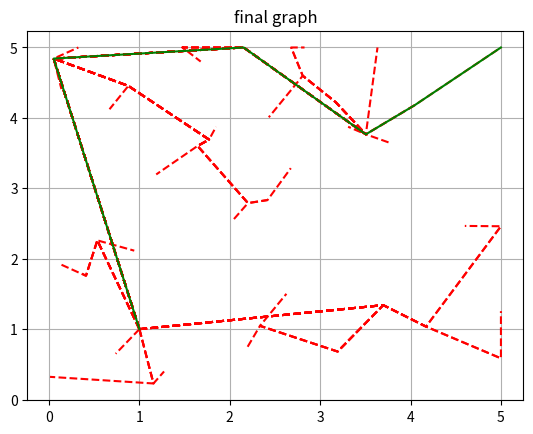

This figure's Python source:
import numpy as np
import matplotlib.pyplot as plt

MAX_ITER = 100
DIST_TH = 0.001
PERC_2_END_GOAL = 0.1

class Node:
     def __init__(self, pos: np.ndarray, parent=None, id=0):
        self.id = id
        self.pos = pos
        self.parent = parent
        if parent is None:
            self.connections = [self]
        else:
            self.connections = self.parent.connections + [self]

class Graph:
    def __init__(self, start_node):
        self.nodes = [start_node]
    
    def add_node(self, node):
        self.nodes.append(node)

class Workspace:
    def __init__(self, bounds_x: np.ndarray, bounds_y: np.ndarray, bounds_z: np.ndarray):
        self.bounds_x = bounds_x
        self.bounds_y = bounds_y
        self.bounds_z = bounds_z       

class RRT:
    def __init__(self, start_node, end_node, workspace):
        self.graph = Graph(start_node)
        self.end_goal = end_node
        self.ws = workspace
        self.reached_goal = False
        self.perc_endgoal = PERC_2_END_GOAL
        self.nr_nodes = 1
    
    def sample_node_position(self) -> np.ndarray:
        x_sample = np.random.choice(np.array(list(np.random.uniform(self.ws.bounds_x[0],self.ws.bounds_x[1], int(1//self.perc_endgoal))) + [self.end_goal.pos[0]]))
        y_sample =  np.random.choice(list(np.random.uniform(self.ws.bounds_y[0],self.ws.bounds_y[1], int(1//self.perc_endgoal))) + [self.end_goal.pos[1]])
        z_sample =  np.random.choice(list(np.random.uniform(self.ws.bounds_z[0], self.ws.bounds_z[1], int(1//self.perc_endgoal))) + [self.end_goal.pos[2]])
        return np.array([x_sample, y_sample, z_sample])
    
    def check_collision_node(self, node):
        return False

    def find_closest_node(self, sample_point):
        closest_node = self.graph.nodes[np.argmin(np.linalg.norm(sample_point - np.array([self.graph.nodes[i].pos for i in range(len(self.graph.nodes))]), axis=1))]
        return closest_node

    def check_collision_connection(self, node_a_pos, node_b_pos):
        return False
    
    def check_reached_endgoal(self):
        self.reached_goal = (np.linalg.norm((self.graph.nodes[-1].pos - self.end_goal.pos)) < DIST_TH)

    def plan(self):
        new_node_pos = self.sample_node_position()
        collision_node = self.check_collision_node(new_node_pos)
        if collision_node:
            return
        closest_node = self.find_closest_node(new_node_pos)
        collision_connection = self.check_collision_connection(closest_node.pos, new_node_pos)
        if collision_connection:
            return
        new_node = Node(pos=new_node_pos, parent=closest_node, id=self.nr_nodes)
        self.nr_nodes+=1
        self.graph.add_node(new_node)
        self.check_reached_endgoal()

def plot_final_path(nodes):
    plt.figure()
    plt.title("final graph")
    for j in range(len(nodes)):
        path_x = np.array([nodes[j].connections[i].pos[0] for i in range(len(nodes[j].connections))])
        path_y = np.array([nodes[j].connections[i].pos[1] for i in range(len(nodes[j].connections))])
        plt.plot(path_x, path_y,"r--")
    plt.plot(path_x, path_y,"g")  
    plt.grid()
    plt.show()


def main():
    start_node = Node(pos=np.array([1,1,0]))
    end_node = Node(pos=np.array([5,5,0]), id=-1)
    WS = Workspace(np.array([0,5]), np.array([0,5]), np.array([0,0]))
    rrt_planner = RRT(start_node=start_node, end_node=end_node, workspace=WS)
    iter=0
    while (not(rrt_planner.reached_goal) and (iter<MAX_ITER)):
        rrt_planner.plan()
        iter+=1

    plot_final_path(rrt_planner.graph.nodes)


if __name__=="__main__":
    main()
